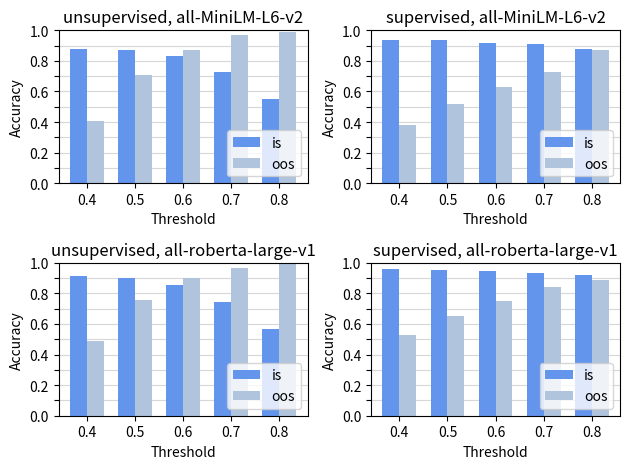

This figure's Python source: (Note: this script raises an exception after producing the figure.)
import numpy as np
import matplotlib.pyplot as plt
from pathlib import Path

np.random.seed(19680801)


def is_close_to_set(x, s):
    for el in s:
        if np.isclose(x, el):
            return True
    return False


def plot_bar(ax, data, title):
    colors = ["cornflowerblue", "lightsteelblue"]
    labels = ["0.4", "0.5", "0.6", "0.7", "0.8"]

    x = np.arange(len(labels))  # the label locations
    width = 0.35  # the width of the bars

    ticks = np.arange(0, 1 + 0.1, 0.1)
    ax.yaxis.set_ticks(ticks)
    Y = [0.0, 0.2, 0.4, 0.6, 0.8, 1.0]
    ax.set_yticklabels([np.round(i, 1) if is_close_to_set(i, Y) else "" for i in ticks])
    ax.set_axisbelow(True)
    ax.grid(axis="y", alpha=0.5)
    rects1 = ax.bar(x - width / 2, data[0], width, label="is", color=colors[0])
    rects2 = ax.bar(x + width / 2, data[1], width, label="oos", color=colors[1])

    ax.set_ylim([0.0, 1.0])
    ax.set_xlabel("Threshold")
    ax.set_ylabel("Accuracy")
    ax.set_title(title)
    ax.set_xticks(x, labels)
    ax.legend(loc="lower right")

    # ax.bar_label(rects1, padding=3)
    # ax.bar_label(rects2, padding=3)
    fig.tight_layout()


acc0 = np.array(
    [[0.912, 0.33], [0.904, 0.660], [0.864, 0.88], [0.760, 0.966], [0.592, 0.993]]
)

data_us_mini = [[0.88, 0.87, 0.829, 0.728, 0.551], [0.41, 0.71, 0.87, 0.97, 0.99]]
data_us_rob = [[0.913, 0.903, 0.855, 0.747, 0.569], [0.49, 0.76, 0.9, 0.966, 0.99]]
data_s_mini = [[0.938, 0.935, 0.914, 0.9096, 0.8773], [0.38, 0.52, 0.63, 0.73, 0.87]]
data_s_rob = [[0.960, 0.953, 0.944, 0.9356, 0.9186], [0.53, 0.65, 0.75, 0.84, 0.89]]


fig, axes = plt.subplots(nrows=2, ncols=2)
ax0, ax1, ax2, ax3 = axes.flatten()

plot_bar(ax0, data_us_mini, title="unsupervised, all-MiniLM-L6-v2")
plot_bar(ax1, data_s_mini, title="supervised, all-MiniLM-L6-v2")
plot_bar(ax2, data_us_rob, title="unsupervised, all-roberta-large-v1")
plot_bar(ax3, data_s_rob, title="supervised, all-roberta-large-v1")

path = Path(__file__).parent / "plots"
if not path.exists():
    path.mkdir(parents=True)

plt.savefig(str(path / "threshold.eps"), format="eps")
plt.show()
